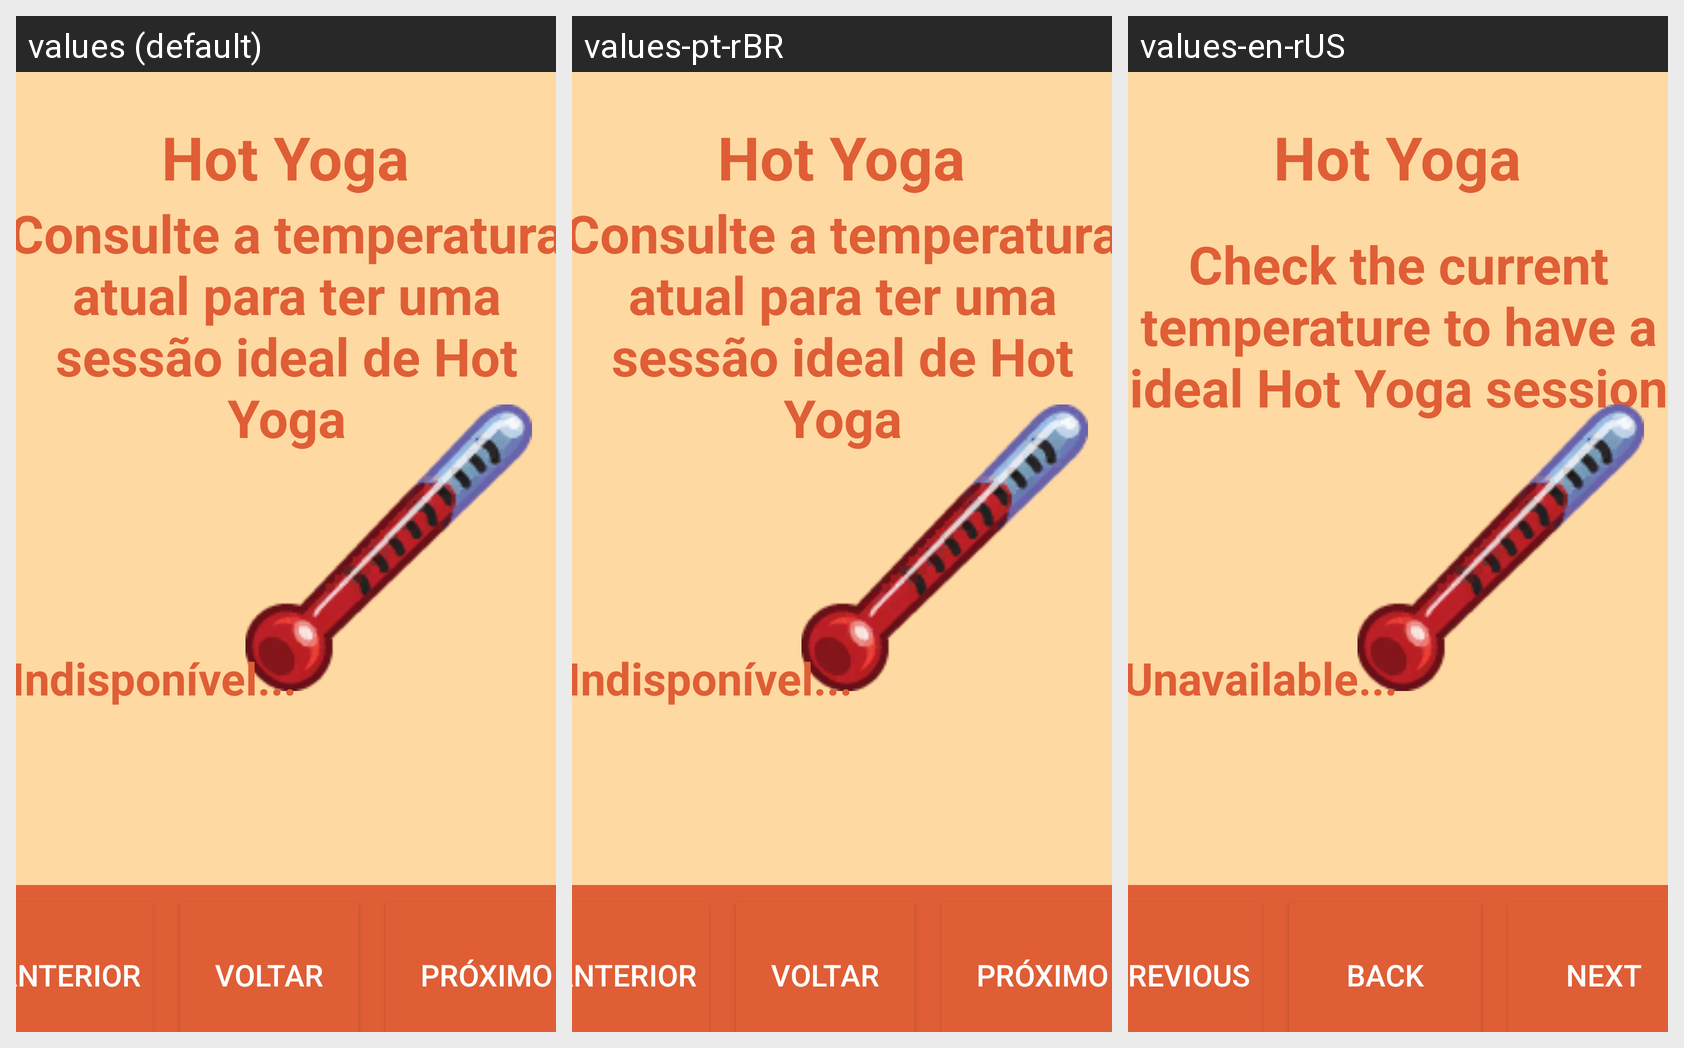

The same Android screen rendered under several of its app's locales, left to right. List the strings drawn on it with the default value and each locale's translation.
Android screen res/layout/activity_hot.xml rendered under 3 locales, left to right: values (default), values-pt-rBR, values-en-rUS. Device: Nexus 5 (rendered at 1080×1920; each locale shown at half size, 540×960, under a caption strip naming it); theme Theme.YogaPad.
Strings drawn on this screen, with the default value and each locale's value (text and hints the layout hard-codes, and strings that could not be matched under every locale, appear in the picture but are not listed):

titHot
  values: Hot Yoga
  values-pt-rBR: Hot Yoga  [not translated; the default value is used]
  values-en-rUS: Hot Yoga  [not translated; the default value is used]

subtitHot
  values: Consulte a temperatura atual para ter uma sessão ideal de Hot Yoga
  values-pt-rBR: Consulte a temperatura atual para ter uma sessão ideal de Hot Yoga
  values-en-rUS: Check the current temperature to have a ideal Hot Yoga session

txtInd
  values: Indisponível...
  values-pt-rBR: Indisponível...
  values-en-rUS: Unavailable...

btnPrevious
  values: Anterior
  values-pt-rBR: Anterior
  values-en-rUS: Previous

btnBack
  values: Voltar
  values-pt-rBR: Voltar
  values-en-rUS: Back

btnNext
  values: Próximo
  values-pt-rBR: Próximo
  values-en-rUS: Next
